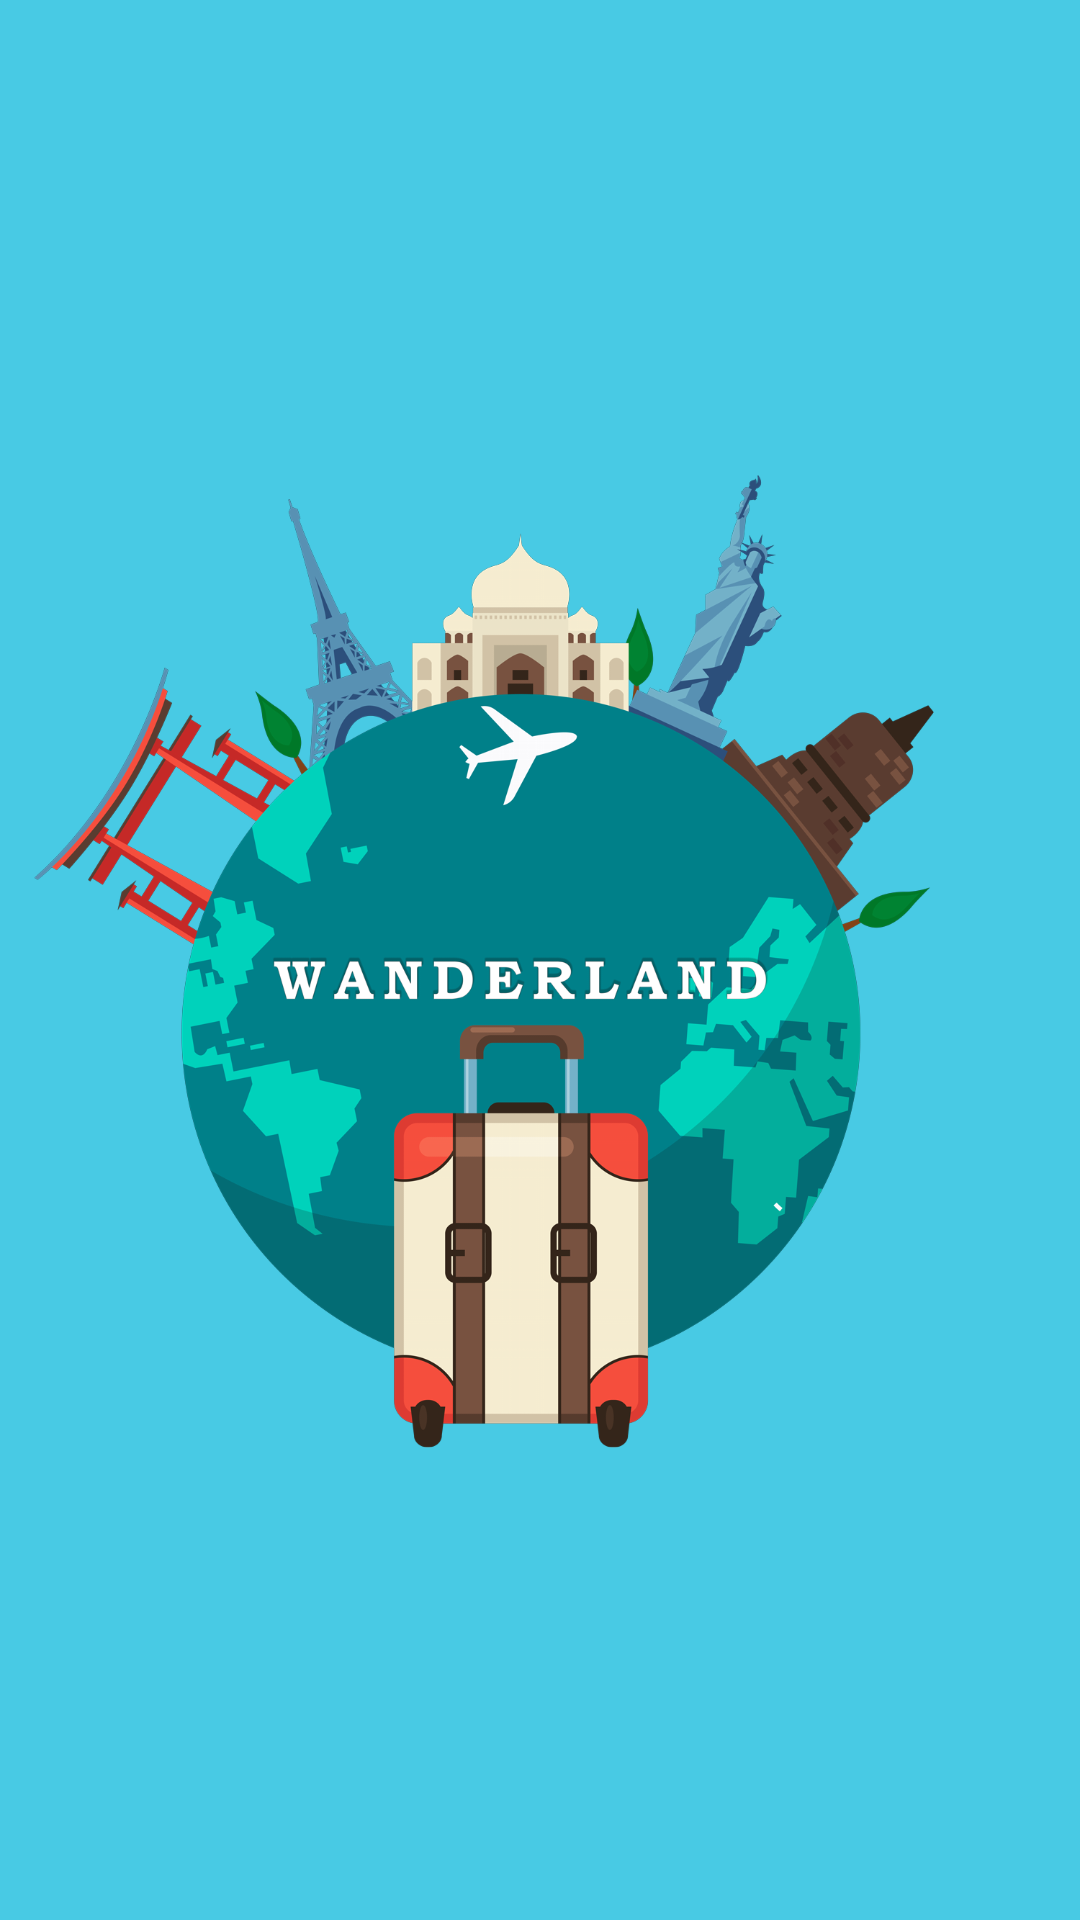

Layout XML and referenced resources for this Android screen:
<!-- AndroidManifest.xml: activity theme Theme.AppCompat.Light.NoActionBar.FullScreen -->
<!-- res/layout/activity_splash_screen.xml -->
<?xml version="1.0" encoding="utf-8"?>
<RelativeLayout xmlns:android="http://schemas.android.com/apk/res/android"
    xmlns:tools="http://schemas.android.com/tools"
    android:layout_width="match_parent"
    android:layout_height="match_parent"
    tools:context=".SplashScreen.SplashScreenActivity"
    android:background="@color/colorThemeBlue">
    <ImageView
        android:id="@+id/logo_imageView"
        android:layout_width="match_parent"
        android:layout_height="match_parent"
        android:src="@drawable/logo"/>

    <TextView
        android:id="@+id/splash_text"
        android:layout_width="match_parent"
        android:layout_height="wrap_content"
        android:layout_alignParentBottom="true"
        android:fontFamily="@font/poppins_semibold"
        android:text=" "
        android:textAlignment="center"
        android:textSize="24sp" />
</RelativeLayout>
<!-- resources referenced by this layout -->
<resources>
  <color name="colorThemeBlue">#48CAE4</color>
  <!-- drawable logo: png bitmap (drawable-hdpi, 308625 bytes) -->
  <style name="Theme.AppCompat.Light.NoActionBar.FullScreen" parent="@style/Theme.AppCompat.Light.NoActionBar">
          <item name="windowNoTitle">true</item>
          <item name="windowActionBar">false</item>
          <item name="android:windowFullscreen">true</item>
          <item name="android:windowContentOverlay">@null</item>
      </style>
</resources>
